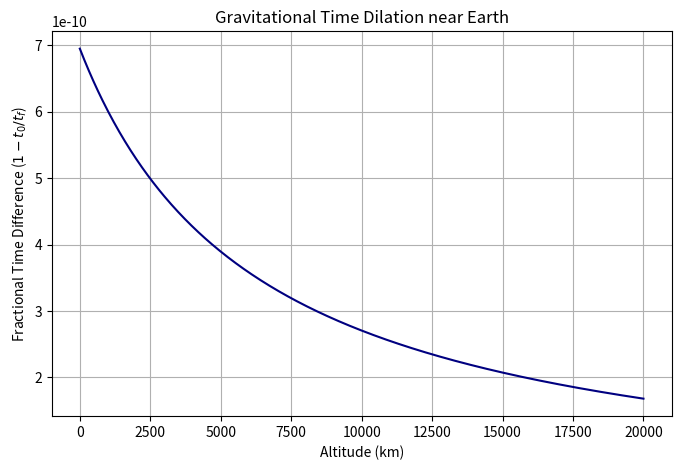

Source code (Python):
%matplotlib inline
import numpy as np
import matplotlib.pyplot as plt

def gravitational_time_dilation():
    G = 6.674e-11
    M = 5.972e24 # Mass of Earth
    c = 3e8
    R = 6.371e6 # Radius of Earth
    
    r = np.linspace(R, R + 20000e3, 500) # Up to 20000 km altitude
    Rs = 2 * G * M / c**2
    
    # Ratio of proper time to coordinate time
    dilation = np.sqrt(1 - Rs/r)
    
    plt.figure(figsize=(8, 5))
    plt.plot((r-R)/1000, 1 - dilation, color='navy')
    plt.xlabel('Altitude (km)')
    plt.ylabel('Fractional Time Difference ($1 - t_0/t_f$)')
    plt.title('Gravitational Time Dilation near Earth')
    plt.grid(True)
    plt.savefig('grav_time_dilation.png')
    print('Plot saved as grav_time_dilation.png')

if __name__ == '__main__':
    gravitational_time_dilation()
